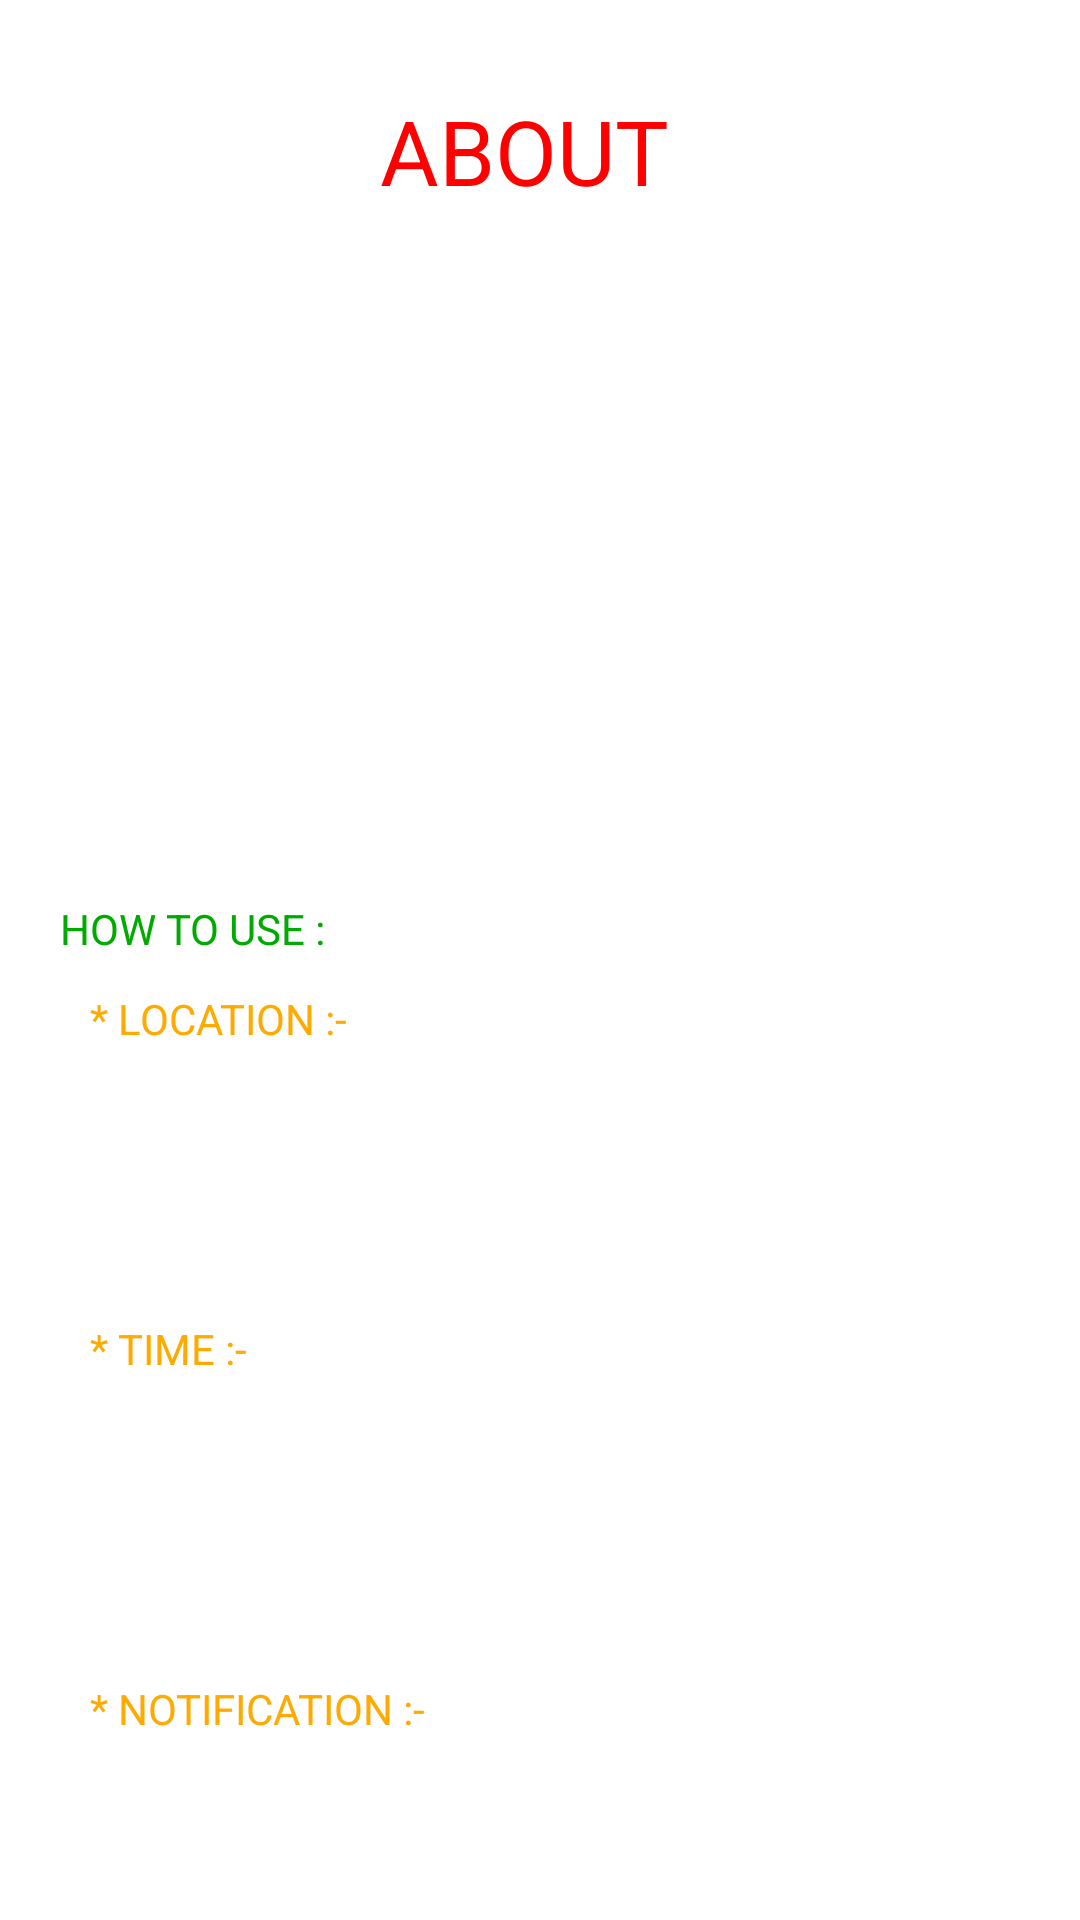

Here is an Android app screen rendered from its layout file. Give the layout XML and the strings, colors and styles it references.
<!-- AndroidManifest.xml: application theme Theme.GeoSwitch -->
<!-- res/layout/content_scrolling.xml -->
<?xml version="1.0" encoding="utf-8"?>
<androidx.core.widget.NestedScrollView xmlns:android="http://schemas.android.com/apk/res/android"
    xmlns:app="http://schemas.android.com/apk/res-auto"
    xmlns:tools="http://schemas.android.com/tools"
    android:layout_width="match_parent"
    android:layout_height="match_parent"
    app:layout_behavior="@string/appbar_scrolling_view_behavior"
    tools:context=".about"
    tools:showIn="@layout/activity_about">

    <RelativeLayout
        android:layout_width="match_parent"
        android:layout_height="wrap_content"
        android:layout_marginRight="10dp">
        <TextView
            android:layout_width="wrap_content"
            android:layout_height="wrap_content"
            android:text="ABOUT"
            android:textColor="@color/red"
            android:layout_centerHorizontal="true"
            android:textSize="30sp"
            android:layout_marginTop="30dp"/>

        <TextView
            android:id="@+id/textView4"
            android:layout_width="wrap_content"
            android:layout_height="wrap_content"
            android:text="GEOSWITCH will enable the device to switch to the Silent Mode in locations like Hospitals,schools, colleges, Universities, offices etc. as per customized by the user. Users have to manually change the smart phones Switch to silent mode, send messages because they are busy etc.by this application we can minimise this hassle of manually switching to silent mode and messaging. The users can also access wireless connectivity of device. There is no such efficient existing system for doing the profile changing automatically based on the GPS location."
            android:textColor="@color/white"
            android:layout_marginLeft="30dp"
            android:layout_marginTop="100dp"/>

        <TextView
            android:id="@+id/textView5"
            android:layout_width="wrap_content"
            android:layout_height="wrap_content"
            android:text="HOW TO USE : "
            android:layout_marginTop="300dp"
            android:textColor="#00AA00"
            android:layout_marginLeft="20dp"/>

        <TextView
            android:id="@+id/textView6"
            android:layout_width="wrap_content"
            android:layout_height="wrap_content"
            android:text="* LOCATION :-"
            android:textColor="#FFAA00"
            android:layout_marginTop="330dp"
            android:layout_marginLeft="30dp"/>

        <TextView
            android:id="@+id/textView7"
            android:layout_width="wrap_content"
            android:layout_height="wrap_content"
            android:text="-Press the floating + button.\n-Enter your location or custom name and radius in meters and then press ADD LOCATION.\n-Now you can long press on a location that you need to add the GeoFence."
            android:layout_marginTop="350dp"
            android:layout_marginLeft="40dp"
            android:textColor="@color/white"/>

        <TextView
            android:id="@+id/textView8"
            android:layout_width="wrap_content"
            android:layout_height="wrap_content"
            android:text="* TIME :-"
            android:textColor="#FFAA00"
            android:layout_marginTop="440dp"
            android:layout_marginLeft="30dp"/>

        <TextView
            android:id="@+id/textView9"
            android:layout_width="wrap_content"
            android:layout_height="wrap_content"
            android:text="-Press the floating + button.\n-Enter the time event name.\n-Press on the SILENT TIME button to set silent time.\n-Press on the UNSILENT TIME button to set unsilent time.\n-Then click SAVE button to activate."
            android:layout_marginTop="460dp"
            android:layout_marginLeft="40dp"
            android:textColor="@color/white"/>

        <TextView
            android:id="@+id/textView10"
            android:layout_width="wrap_content"
            android:layout_height="wrap_content"
            android:text="* NOTIFICATION :-"
            android:textColor="#FFAA00"
            android:layout_marginTop="560dp"
            android:layout_marginLeft="30dp"/>

        <TextView
            android:id="@+id/textView11"
            android:layout_width="wrap_content"
            android:layout_height="wrap_content"
            android:text="-Toggle the IMPORTANT CALLS switch if you need to get notified when user gets 3+ missed calls from the same person.\n-Press floating + button and enter the event name.\n-Then press the SELECT DATE button to set date.\n-Then press SAVE to activate event notification."
            android:layout_marginTop="580dp"
            android:layout_marginLeft="40dp"
            android:textColor="@color/white"/>

        <TextView
            android:id="@+id/textView12"
            android:layout_width="wrap_content"
            android:layout_height="wrap_content"
            android:text="* SERVICES"
            android:textColor="#FFAA00"
            android:layout_marginTop="680dp"
            android:layout_marginLeft="30dp"/>

        <TextView
            android:id="@+id/textView13"
            android:layout_width="wrap_content"
            android:layout_height="wrap_content"
            android:text="-Toggle WIFI switch if you need to turn on/off wifi when the geofence or time function is triggered."
            android:layout_marginTop="700dp"
            android:layout_marginLeft="40dp"
            android:textColor="@color/white"/>

        <TextView
            android:id="@+id/textView15"
            android:layout_width="wrap_content"
            android:layout_height="wrap_content"
            android:text="COLLEGE OF APPLIED SCIENCE,MALAPPURAM \n3rd YEAR PROJECT DEVELOPED BY "
            android:layout_marginTop="760dp"
            android:layout_marginLeft="20dp"
            android:textColor="#FFFF00"/>

        <TextView
            android:id="@+id/textView16"
            android:layout_width="wrap_content"
            android:layout_height="wrap_content"
            android:text="* ARUN ANAND\n* MUVADHA P\n*ANWAR SABITH M\n* MUNASHER NK"
            android:layout_marginTop="795dp"
            android:layout_marginLeft="30dp"
            android:textColor="#00FFAA"/>

    </RelativeLayout>


</androidx.core.widget.NestedScrollView>
<!-- res/layout/activity_about.xml (included above) -->
<?xml version="1.0" encoding="utf-8"?>
<androidx.coordinatorlayout.widget.CoordinatorLayout xmlns:android="http://schemas.android.com/apk/res/android"
    xmlns:app="http://schemas.android.com/apk/res-auto"
    xmlns:tools="http://schemas.android.com/tools"
    android:layout_width="match_parent"
    android:layout_height="match_parent"
    android:fitsSystemWindows="true"
    tools:context=".about"
    android:background="@drawable/home">

    <include layout="@layout/content_scrolling" />


</androidx.coordinatorlayout.widget.CoordinatorLayout>
<!-- resources referenced by this layout -->
<resources>
  <color name="red">#FF0000</color>
  <color name="white">#FFFFFFFF</color>
  <!-- drawable home: jpg bitmap (drawable, 85814 bytes) -->
  <style name="Theme.GeoSwitch" parent="Theme.MaterialComponents.DayNight.DarkActionBar">
          
          <item name="colorPrimary">#424242</item>
          <item name="colorPrimaryVariant">#000000</item>
          <item name="colorOnPrimary">#FFFFFF</item>
          
          <item name="colorSecondary">@color/teal_200</item>
          <item name="colorSecondaryVariant">@color/teal_700</item>
          <item name="colorOnSecondary">@color/black</item>
          
          <item name="android:statusBarColor">#80000000</item>
          
      </style>
  <color name="teal_200">#FF03DAC5</color>
  <color name="teal_700">#FF018786</color>
  <color name="black">#FF000000</color>
</resources>
